The GitHub repository mgatlin3-gtri/FT contains a labelled image folder "images" with 4 categories: diarrhea, farts, pee, poop. Examples follow, each with its label.

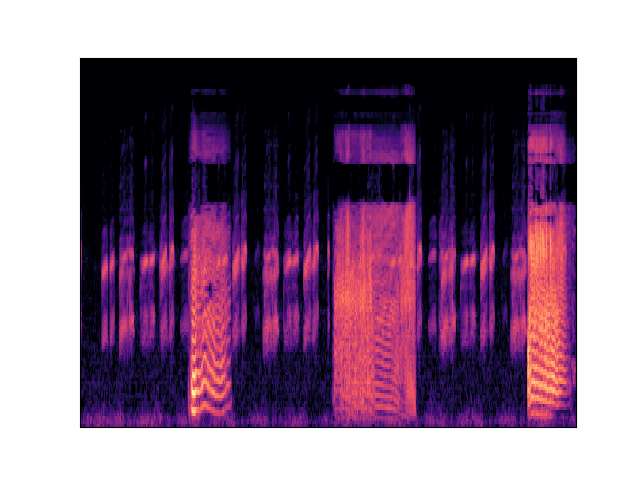
Label: farts

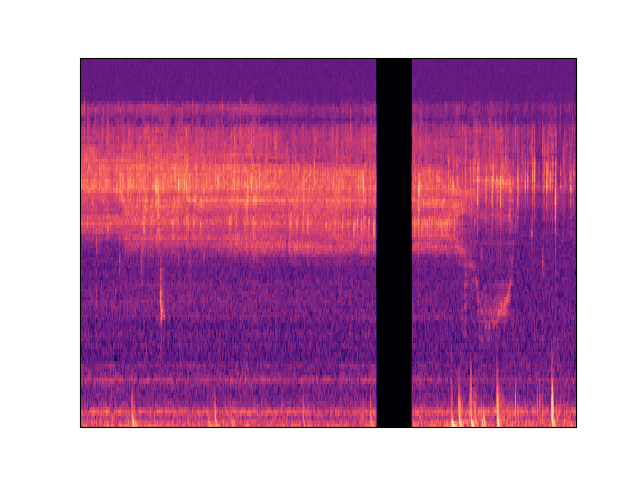
Label: pee

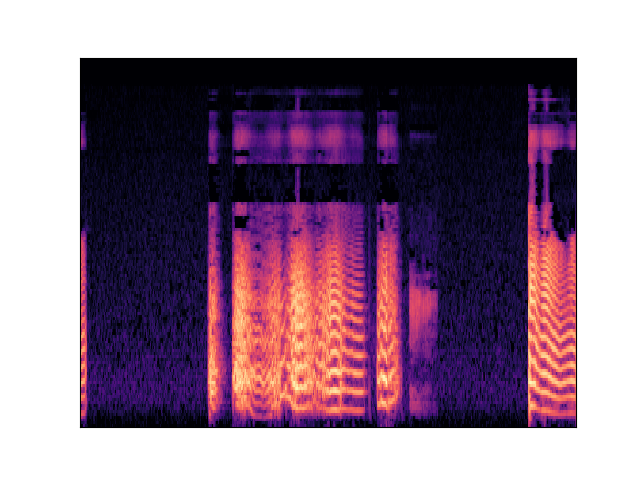
Label: farts

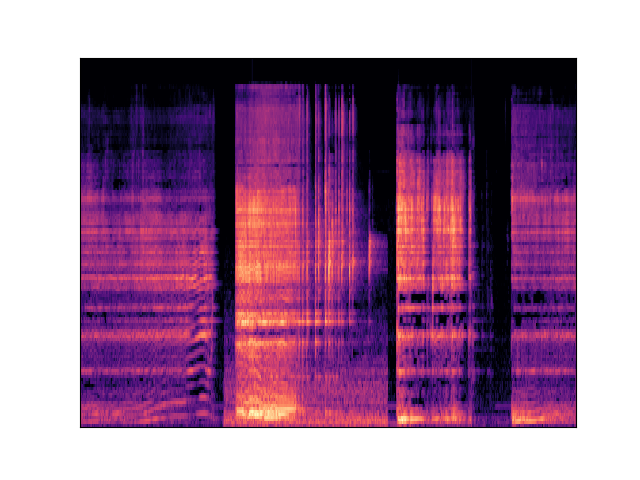
Label: diarrhea

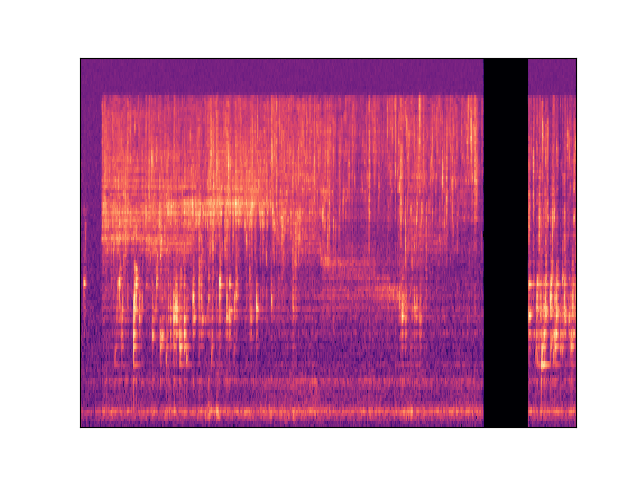
Label: pee

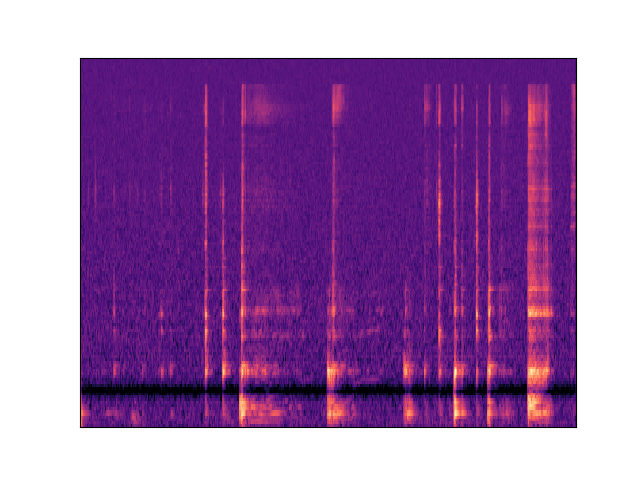
Label: diarrhea
